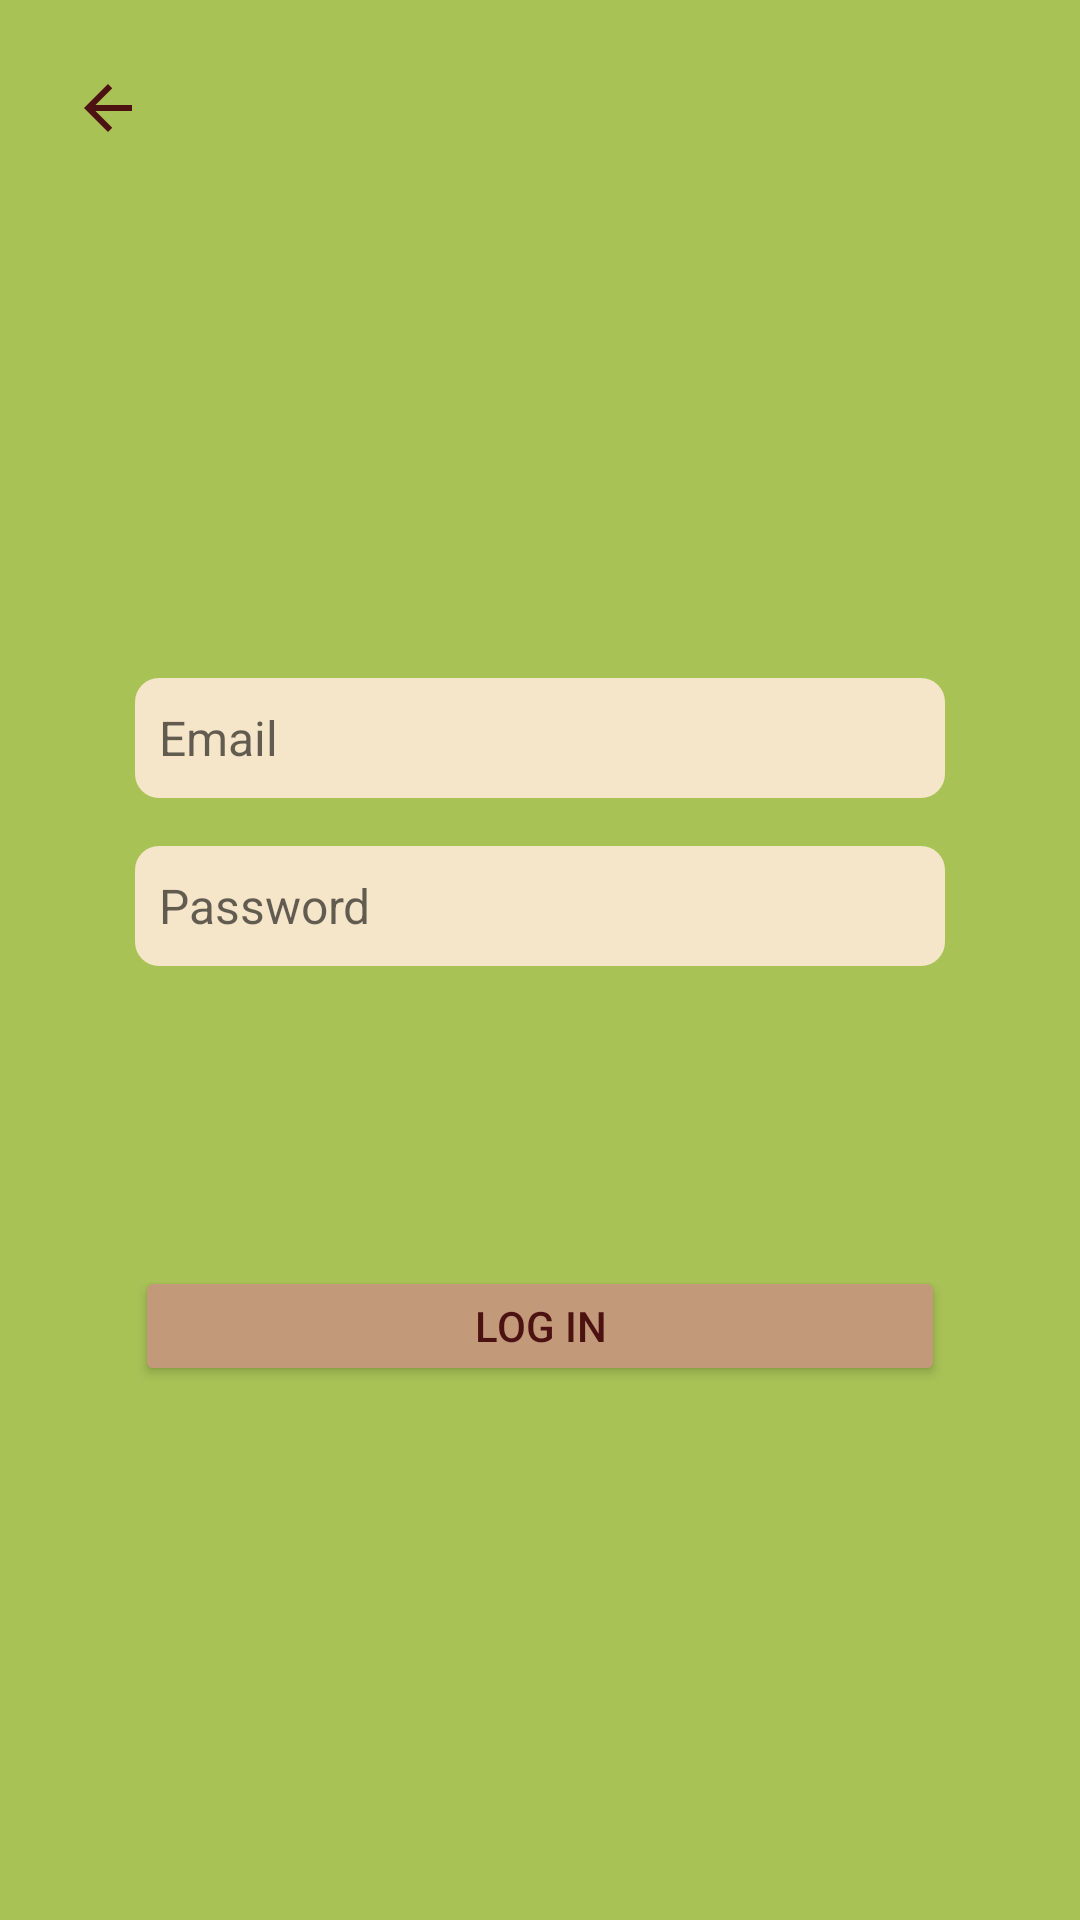

Write the Android layout XML for this screen, with the resource values it uses.
<!-- AndroidManifest.xml: application theme Theme.Flatypus -->
<!-- res/layout/fragment_login.xml -->
<?xml version="1.0" encoding="utf-8"?>
<androidx.constraintlayout.widget.ConstraintLayout xmlns:android="http://schemas.android.com/apk/res/android"
    xmlns:app="http://schemas.android.com/apk/res-auto"
    android:layout_width="match_parent"
    android:layout_height="match_parent"
    android:background="@color/yellow_green">

    <ImageButton
        android:id="@+id/back_button"
        android:layout_width="40dp"
        android:layout_height="40dp"
        android:layout_margin="16dp"
        android:background="?attr/selectableItemBackgroundBorderless"
        android:src="@drawable/ic_back"
        android:layout_marginStart="16dp"
        android:layout_marginTop="16dp"
        app:layout_constraintStart_toStartOf="parent"
        app:layout_constraintTop_toTopOf="parent" />

    <EditText
        android:id="@+id/email_input"
        android:layout_width="270dp"
        android:layout_height="40dp"
        android:layout_marginTop="170dp"
        android:background="@drawable/edittext_background"
        android:hint="Email"
        android:inputType="textEmailAddress"
        android:padding="8dp"
        android:textColor="@color/dark_red"
        android:textSize="16sp"
        app:layout_constraintEnd_toEndOf="parent"
        app:layout_constraintStart_toStartOf="parent"
        app:layout_constraintTop_toBottomOf="@id/back_button" />

    <EditText
        android:id="@+id/password_input"
        android:layout_width="270dp"
        android:layout_height="40dp"
        android:layout_marginTop="16dp"
        android:hint="Password"
        android:inputType="textPassword"
        android:background="@drawable/edittext_background"
        android:padding="8dp"
        android:textColor="@color/dark_red"
        android:textSize="16sp"
        app:layout_constraintStart_toStartOf="parent"
        app:layout_constraintTop_toBottomOf="@id/email_input"
        app:layout_constraintEnd_toEndOf="parent" />

    <Button
        android:id="@+id/login_button"
        android:layout_width="270dp"
        android:layout_height="40dp"
        android:layout_marginTop="100dp"
        android:backgroundTint="@color/lion"
        android:text="LOG IN"
        android:textColor="@color/dark_red"
        app:layout_constraintEnd_toEndOf="parent"
        app:layout_constraintStart_toStartOf="parent"
        app:layout_constraintTop_toBottomOf="@id/password_input" />

</androidx.constraintlayout.widget.ConstraintLayout>
<!-- resources referenced by this layout -->
<resources>
  <color name="dark_red">#4C1211</color>
  <color name="lion">#c29979</color>
  <color name="yellow_green">#a8c256</color>
  <!-- drawable edittext_background (drawable) -->
  <shape xmlns:android="http://schemas.android.com/apk/res/android">
      <solid android:color="#F5E5C9" />
      <corners android:radius="8dp" />
      <padding android:left="8dp" android:top="4dp" android:right="8dp" android:bottom="4dp" />
  </shape>
  <!-- drawable ic_back (drawable) -->
  <vector xmlns:android="http://schemas.android.com/apk/res/android"
      android:width="24dp"
      android:height="24dp"
      android:viewportWidth="24"
      android:viewportHeight="24">
      <path
          android:fillColor="@color/dark_red"
          android:pathData="M20,11H7.83l5.59,-5.59L12,4l-8,8 8,8 1.41,-1.41L7.83,13H20v-2z" />
  </vector>
  <style name="Theme.Flatypus" parent="Theme.MaterialComponents.DayNight.NoActionBar">
          
          <item name="colorPrimary">@color/red</item>
          <item name="colorPrimaryVariant">@color/dark_red</item>
          <item name="colorOnPrimary">@color/wheat</item>
          
          <item name="colorSecondary">@color/yellow_green</item>
          <item name="colorSecondaryVariant">@color/yellow_green</item>
          <item name="colorOnSecondary">@color/black</item>
          
          <item name="android:statusBarColor">?attr/colorPrimaryVariant</item>
          
      </style>
  <color name="red">#c33149</color>
  <color name="wheat">#f3d9b1</color>
  <color name="black">#FF000000</color>
</resources>
